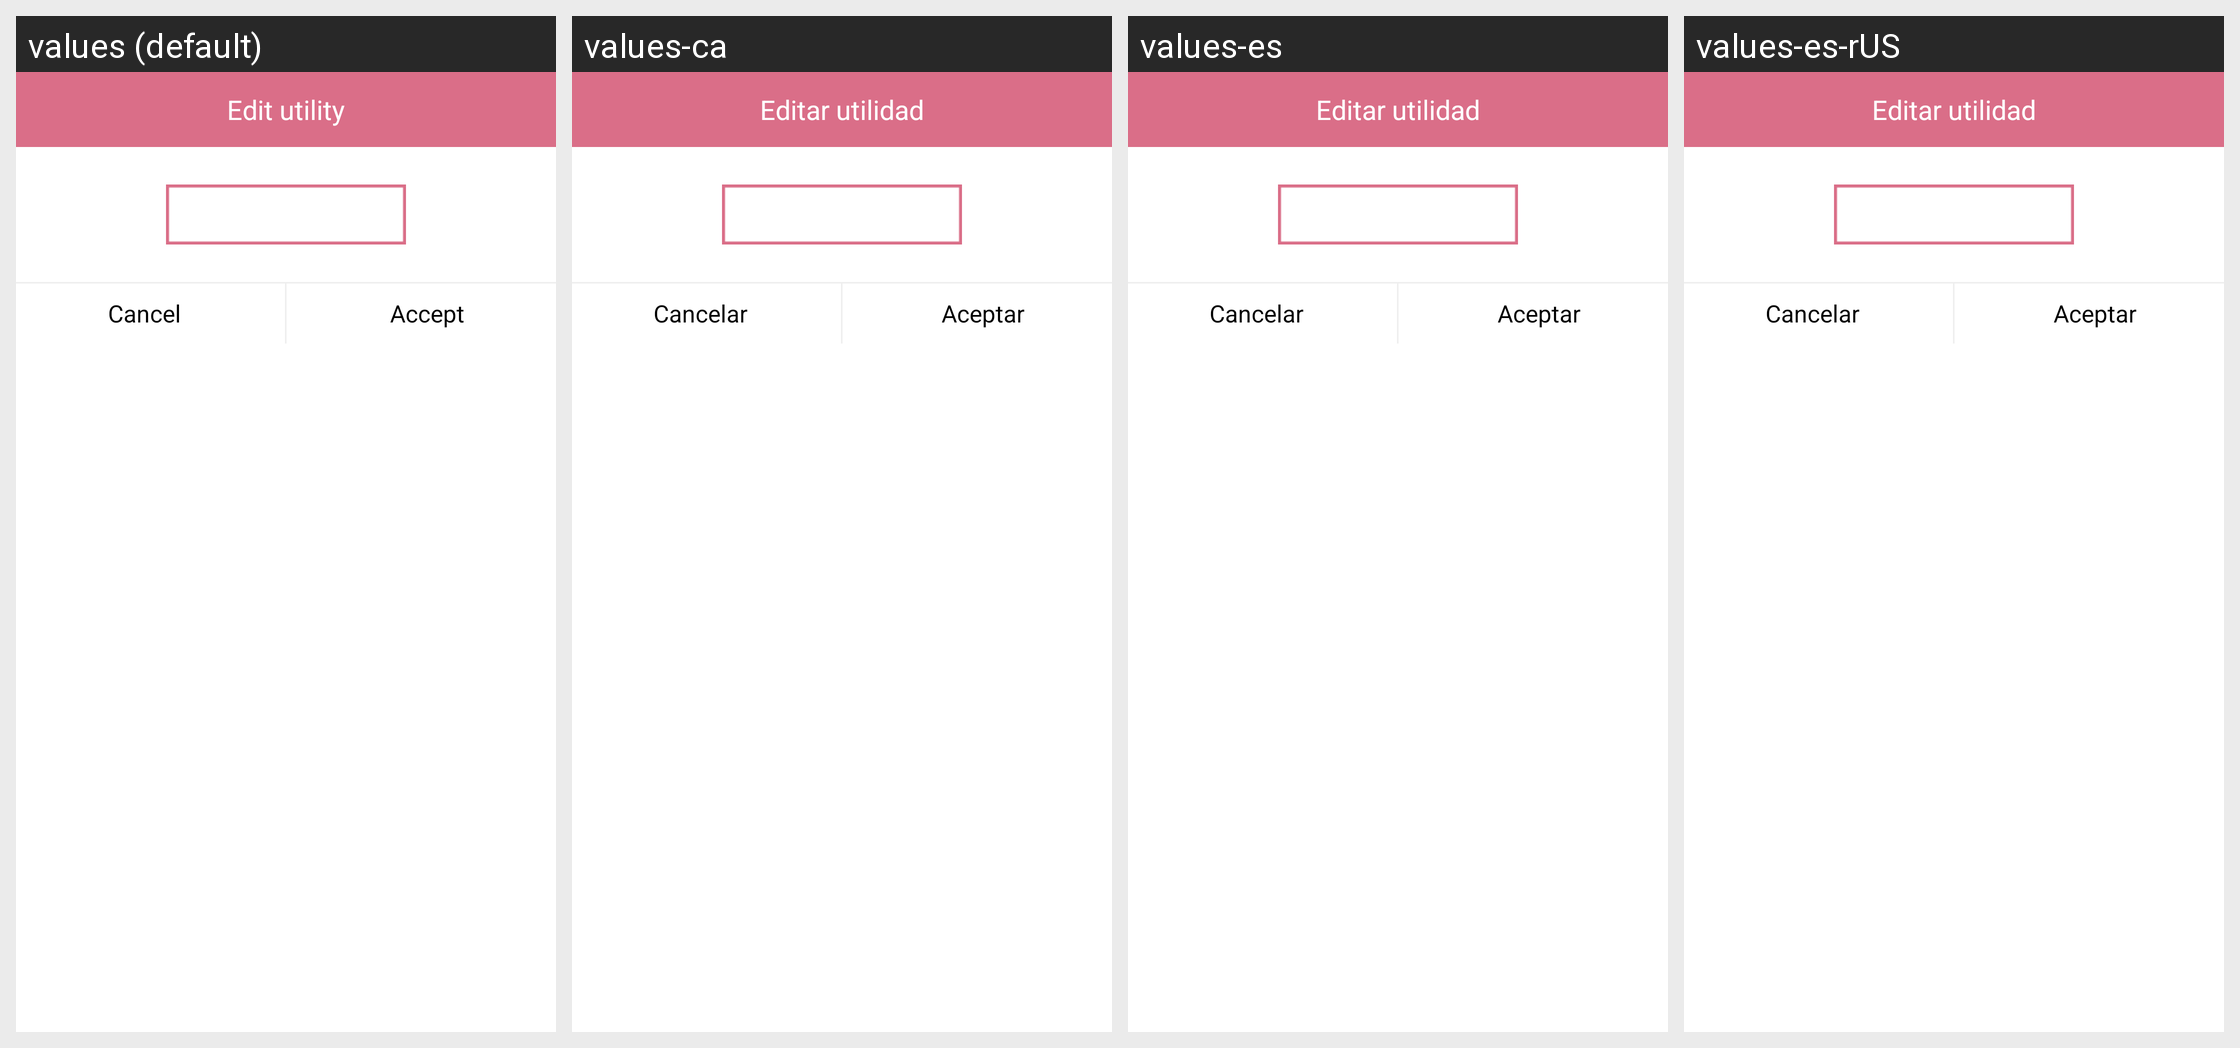

The same Android screen rendered under several of its app's locales, left to right. List the strings drawn on it with the default value and each locale's translation.
Android screen res/layout/edit_utilidad.xml rendered under 4 locales, left to right: values (default), values-ca, values-es, values-es-rUS. Device: Nexus 5 (rendered at 1080×1920; each locale shown at half size, 540×960, under a caption strip naming it); theme CustomActionBarTheme.
Other locales in the repository, not shown: values-en, values-pt.
Strings drawn on this screen, with the default value and each locale's value (text and hints the layout hard-codes, and strings that could not be matched under every locale, appear in the picture but are not listed):

editUtilidad
  values: Edit utility
  values-ca: Editar utilidad
  values-es: Editar utilidad
  values-es-rUS: Editar utilidad

cancelar
  values: Cancel
  values-ca: Cancelar
  values-es: Cancelar
  values-es-rUS: Cancelar

aceptar
  values: Accept
  values-ca: Aceptar
  values-es: Aceptar
  values-es-rUS: Aceptar
